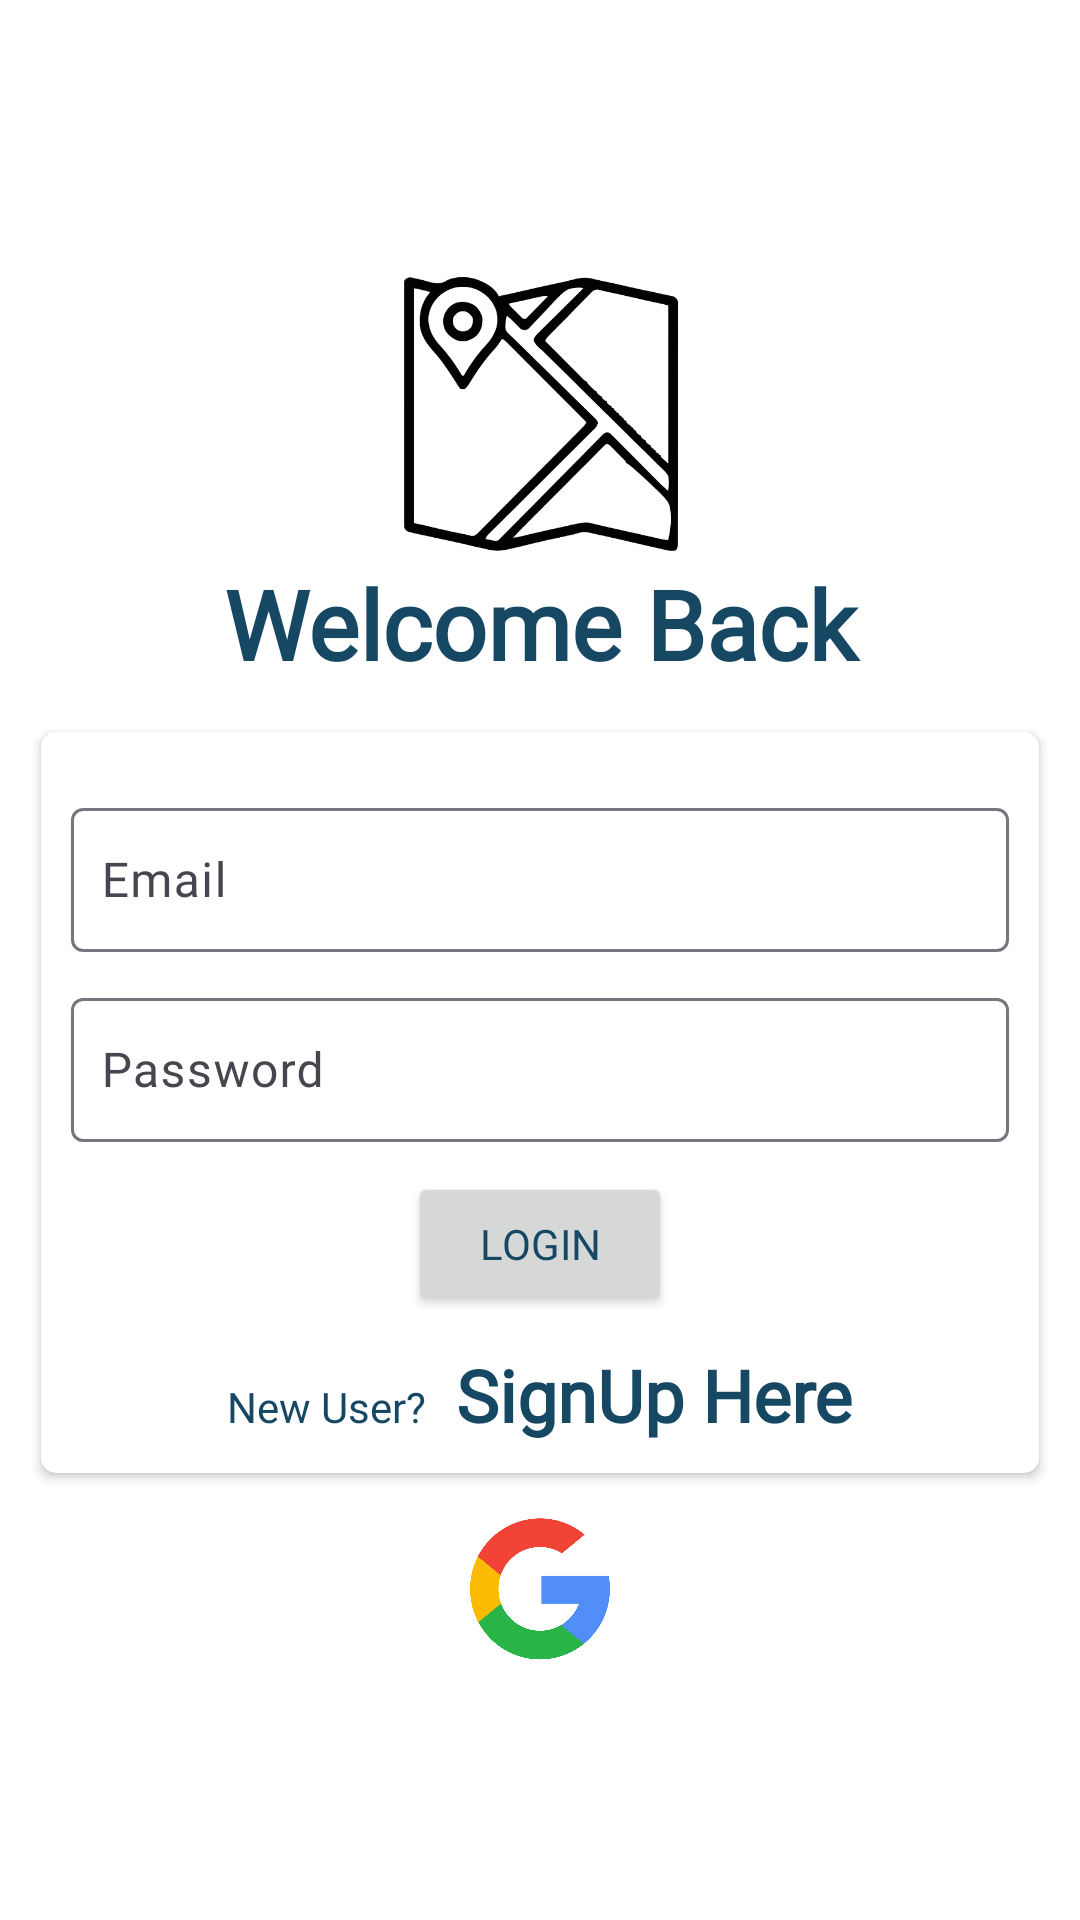

Here is an Android app screen rendered from its layout file. Give the layout XML and the strings, colors and styles it references.
<!-- AndroidManifest.xml: application theme Theme.Capstone -->
<!-- res/layout/activity_login.xml -->
<?xml version="1.0" encoding="utf-8"?>
<LinearLayout xmlns:android="http://schemas.android.com/apk/res/android"
    xmlns:app="http://schemas.android.com/apk/res-auto"
    xmlns:tools="http://schemas.android.com/tools"
    android:layout_width="match_parent"
    android:layout_height="match_parent"
    android:gravity="center"
    android:orientation="vertical">

    <ImageView
        android:layout_width="100dp"
        android:layout_height="100dp"
        android:layout_gravity="top|center"
        android:src="@drawable/icon_explorer_bg"/>
    <TextView
        android:layout_width="match_parent"
        android:layout_height="wrap_content"
        android:gravity="center"
        android:textSize="32sp"
        android:textStyle="bold"
        android:text="Welcome Back"/>


        <androidx.cardview.widget.CardView
            android:layout_width="match_parent"
            android:layout_height="wrap_content"
            android:background="@color/light_yellow"
            android:layout_margin="@dimen/_10dp"
            app:cardCornerRadius="@dimen/_5dp"
            app:cardUseCompatPadding="true">

            <LinearLayout
                android:layout_width="match_parent"
                android:layout_height="wrap_content"
                android:orientation="vertical"
                android:padding="@dimen/_10dp">

                <com.google.android.material.textfield.TextInputLayout
                    android:layout_width="match_parent"
                    android:layout_height="wrap_content"
                    android:layout_marginTop="@dimen/_10dp"
                    android:hint="@string/email">
                    <com.google.android.material.textfield.TextInputEditText
                        android:id="@+id/etUserEmail"
                        android:layout_width="match_parent"
                        android:layout_height="wrap_content"
                        android:ems="10"
                        android:minHeight="@dimen/_48dp"
                        android:padding="@dimen/_10dp"
                        android:inputType="textEmailAddress"
                        android:textColorHint="#757575"
                        android:textSize="@dimen/_16sp" />

                </com.google.android.material.textfield.TextInputLayout>

                <com.google.android.material.textfield.TextInputLayout
                    android:layout_width="match_parent"
                    android:layout_height="wrap_content"
                    android:layout_marginTop="@dimen/_10dp"
                    android:hint="@string/password">
                    <com.google.android.material.textfield.TextInputEditText
                        android:id="@+id/etPassword"
                        android:layout_width="match_parent"
                        android:layout_height="wrap_content"
                        android:inputType="textPassword"
                        android:layout_marginTop="@dimen/_10dp"
                        android:ems="10"
                        android:minHeight="@dimen/_48dp"
                        android:padding="@dimen/_10dp"
                        android:textColorHint="#757575"
                        android:textSize="@dimen/_16sp" />

                </com.google.android.material.textfield.TextInputLayout>


                <Button
                    android:id="@+id/btnLogin"
                    android:layout_width="wrap_content"
                    android:layout_height="wrap_content"
                    android:layout_gravity="center"
                    android:layout_marginTop="@dimen/_10dp"
                    android:text="@string/login" />

                <LinearLayout
                    android:layout_width="wrap_content"
                    android:layout_height="wrap_content"
                    android:layout_gravity="center"
                    android:layout_marginTop="@dimen/_10dp"
                    android:orientation="horizontal">

                    <TextView
                        android:id="@+id/textView15"
                        android:layout_width="wrap_content"
                        android:layout_height="wrap_content"
                        android:layout_weight="1"
                        android:text="@string/txt_new_user" />

                    <TextView
                        android:id="@+id/btnSignUpHere"
                        android:layout_width="wrap_content"
                        android:layout_height="wrap_content"
                        android:layout_marginLeft="@dimen/_10dp"
                        android:layout_weight="1"
                        android:fontFamily="@font/fonts"
                        android:text="@string/txt_sign_up_here"
                        android:textFontWeight="900"
                        android:textSize="@dimen/_24sp" />
                </LinearLayout>


            </LinearLayout>
        </androidx.cardview.widget.CardView>





        <ImageButton
            android:id="@+id/google_sign_in_button"
            android:layout_width="@dimen/_48dp"
            android:layout_height="@dimen/_48dp"
            android:background="@drawable/google" />
</LinearLayout>
<!-- resources referenced by this layout -->
<resources>
  <color name="light_yellow">#FFFFF8CF</color>
  <dimen name="_10dp">10dp</dimen>
  <dimen name="_16sp">16sp</dimen>
  <dimen name="_24sp">24sp</dimen>
  <dimen name="_48dp">48dp</dimen>
  <dimen name="_5dp">5dp</dimen>
  <!-- drawable google: png bitmap (drawable, 24512 bytes) -->
  <!-- drawable icon_explorer_bg: png bitmap (drawable, 97135 bytes) -->
  <string name="email">Email</string>
  <string name="login">Login</string>
  <string name="password">Password</string>
  <string name="txt_new_user">New User?</string>
  <string name="txt_sign_up_here">SignUp Here</string>
  <style name="Theme.Capstone" parent="Base.Theme.Capstone" />
  <style name="Base.Theme.Capstone" parent="Theme.Material3.Light">
          
          
          <item name="fontFamily">@font/alata</item>
          <item name="android:textColor">#164863</item>
          <item name="android:statusBarColor">#fff</item>
          <item name="android:textColorPrimary">#DDF2FD</item>
          <item name="colorPrimary">#427D9D</item>
          <item name="android:windowLightStatusBar">true</item>
  
          <item name="android:windowBackground">#fff</item>
          <item name="android:actionBarStyle">@style/AppTheme.AppBarOverlay</item>
  
      </style>
  <style name="AppTheme.AppBarOverlay" parent="ThemeOverlay.AppCompat.ActionBar">
          <item name="android:textColor">#DDF2FD</item>
      </style>
</resources>
